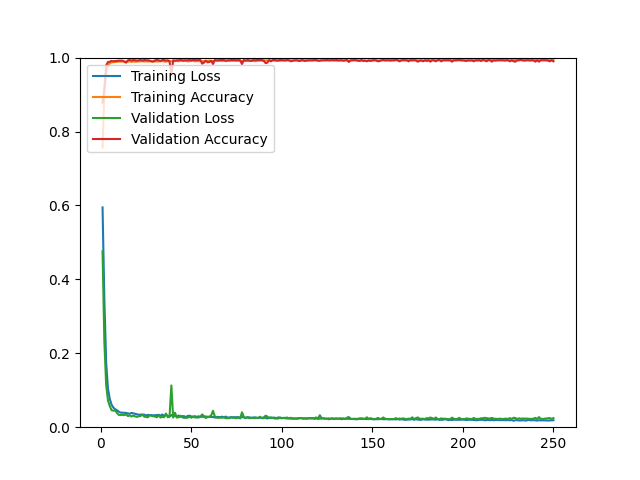

The data file committed next to this chart (first rows):
epoch, loss, acc, val_loss, val_acc
1, 0.5947, 0.7565, 0.4760, 0.8782
2, 0.3455, 0.9042, 0.2308, 0.9158
3, 0.1744, 0.9585, 0.1145, 0.9789
4, 0.1040, 0.9805, 0.0720, 0.9881
5, 0.0764, 0.9842, 0.0571, 0.9890
6, 0.0608, 0.9876, 0.0459, 0.9908
7, 0.0529, 0.9876, 0.0446, 0.9899
8, 0.0486, 0.9881, 0.0454, 0.9908
9, 0.0457, 0.9886, 0.0382, 0.9908
10, 0.0420, 0.9892, 0.0332, 0.9918
11, 0.0395, 0.9889, 0.0331, 0.9918
12, 0.0393, 0.9899, 0.0335, 0.9918
13, 0.0388, 0.9889, 0.0327, 0.9890
14, 0.0387, 0.9895, 0.0346, 0.9863
15, 0.0373, 0.9884, 0.0302, 0.9927
16, 0.0364, 0.9904, 0.0319, 0.9936
17, 0.0386, 0.9882, 0.0291, 0.9918
18, 0.0374, 0.9898, 0.0315, 0.9936
19, 0.0359, 0.9886, 0.0291, 0.9927
20, 0.0348, 0.9893, 0.0280, 0.9918
21, 0.0337, 0.9895, 0.0296, 0.9927
22, 0.0341, 0.9901, 0.0303, 0.9936
23, 0.0328, 0.9904, 0.0350, 0.9918
24, 0.0342, 0.9892, 0.0284, 0.9936
25, 0.0316, 0.9904, 0.0280, 0.9927
26, 0.0334, 0.9892, 0.0267, 0.9927
27, 0.0324, 0.9900, 0.0324, 0.9918
28, 0.0328, 0.9901, 0.0308, 0.9899
29, 0.0319, 0.9901, 0.0294, 0.9890
30, 0.0322, 0.9895, 0.0289, 0.9927
31, 0.0328, 0.9894, 0.0269, 0.9936
32, 0.0335, 0.9897, 0.0322, 0.9927
33, 0.0314, 0.9902, 0.0262, 0.9908
34, 0.0343, 0.9904, 0.0281, 0.9936
35, 0.0306, 0.9894, 0.0270, 0.9936
36, 0.0331, 0.9890, 0.0370, 0.9918
37, 0.0311, 0.9903, 0.0270, 0.9927
38, 0.0287, 0.9919, 0.0287, 0.9890
39, 0.0328, 0.9895, 0.1129, 0.9542
40, 0.0298, 0.9910, 0.0259, 0.9927
41, 0.0308, 0.9904, 0.0392, 0.9918
42, 0.0287, 0.9910, 0.0262, 0.9927
43, 0.0316, 0.9899, 0.0268, 0.9927
44, 0.0282, 0.9919, 0.0308, 0.9936
45, 0.0299, 0.9906, 0.0268, 0.9927
46, 0.0299, 0.9908, 0.0252, 0.9927
47, 0.0273, 0.9914, 0.0253, 0.9927
48, 0.0304, 0.9897, 0.0258, 0.9927
49, 0.0310, 0.9901, 0.0285, 0.9936
50, 0.0291, 0.9910, 0.0257, 0.9927
51, 0.0288, 0.9913, 0.0279, 0.9936
52, 0.0298, 0.9897, 0.0266, 0.9936
53, 0.0279, 0.9908, 0.0261, 0.9927
54, 0.0295, 0.9905, 0.0262, 0.9936
55, 0.0281, 0.9908, 0.0282, 0.9936
56, 0.0283, 0.9902, 0.0346, 0.9835
57, 0.0284, 0.9910, 0.0297, 0.9863
58, 0.0291, 0.9907, 0.0248, 0.9918
59, 0.0268, 0.9914, 0.0287, 0.9872
60, 0.0286, 0.9919, 0.0273, 0.9881
... 190 more rows
